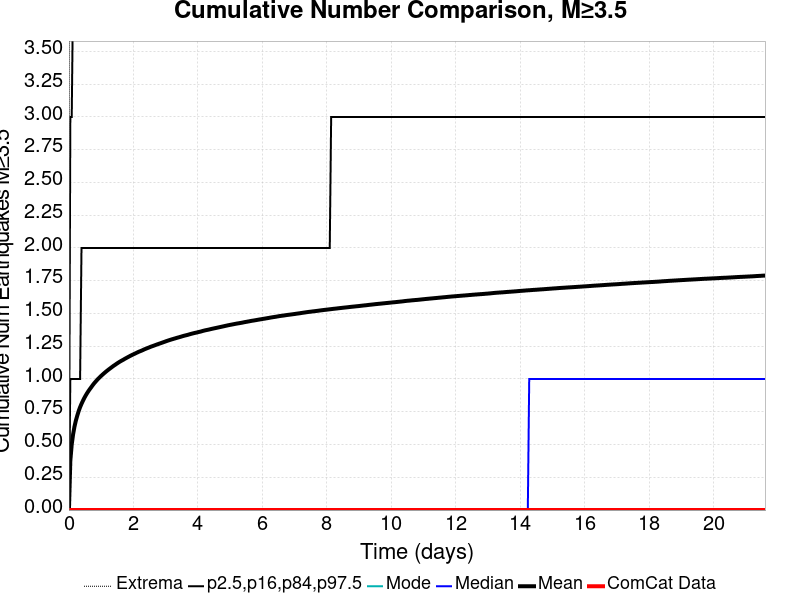

The data file committed next to this chart (first rows):
Time (days), ComCat Data, Simulation Mean, Simulation Median, Simulation Mode, Simulation Minimum, Simulation Maximum, 2.5 %-ile, 16 %-ile, 84 %-ile, 97.5 %-ile
0.0, 0.0, 0.0, 0.0, 0.0, 0.0, 0.0, 0.0, 0.0, 0.0, 0.0
0.04325, 0.0, 0.377, 0.0, 0.0, 0.0, 86.0, 0.0, 0.0, 1.0, 3.0
0.08651, 0.0, 0.501, 0.0, 0.0, 0.0, 109.0, 0.0, 0.0, 1.0, 3.0
0.1298, 0.0, 0.5795, 0.0, 0.0, 0.0, 134.0, 0.0, 0.0, 1.0, 4.0
0.173, 0.0, 0.6384, 0.0, 0.0, 0.0, 142.0, 0.0, 0.0, 1.0, 4.0
0.2163, 0.0, 0.6844, 0.0, 0.0, 0.0, 151.0, 0.0, 0.0, 1.0, 4.0
0.2595, 0.0, 0.7219, 0.0, 0.0, 0.0, 154.0, 0.0, 0.0, 1.0, 4.0
0.3028, 0.0, 0.7562, 0.0, 0.0, 0.0, 162.0, 0.0, 0.0, 1.0, 5.0
0.346, 0.0, 0.7854, 0.0, 0.0, 0.0, 168.0, 0.0, 0.0, 1.0, 5.0
0.3893, 0.0, 0.8106, 0.0, 0.0, 0.0, 170.0, 0.0, 0.0, 2.0, 5.0
0.4325, 0.0, 0.8333, 0.0, 0.0, 0.0, 175.0, 0.0, 0.0, 2.0, 5.0
0.4758, 0.0, 0.8549, 0.0, 0.0, 0.0, 182.0, 0.0, 0.0, 2.0, 5.0
0.519, 0.0, 0.8742, 0.0, 0.0, 0.0, 186.0, 0.0, 0.0, 2.0, 5.0
0.5623, 0.0, 0.892, 0.0, 0.0, 0.0, 190.0, 0.0, 0.0, 2.0, 5.0
0.6055, 0.0, 0.9084, 0.0, 0.0, 0.0, 200.0, 0.0, 0.0, 2.0, 5.0
0.6488, 0.0, 0.9236, 0.0, 0.0, 0.0, 204.0, 0.0, 0.0, 2.0, 5.0
0.692, 0.0, 0.9379, 0.0, 0.0, 0.0, 207.0, 0.0, 0.0, 2.0, 6.0
0.7353, 0.0, 0.9527, 0.0, 0.0, 0.0, 211.0, 0.0, 0.0, 2.0, 6.0
0.7786, 0.0, 0.9665, 0.0, 0.0, 0.0, 217.0, 0.0, 0.0, 2.0, 6.0
0.8218, 0.0, 0.9787, 0.0, 0.0, 0.0, 218.0, 0.0, 0.0, 2.0, 6.0
0.8651, 0.0, 0.9909, 0.0, 0.0, 0.0, 221.0, 0.0, 0.0, 2.0, 6.0
0.9083, 0.0, 1.003, 0.0, 0.0, 0.0, 226.0, 0.0, 0.0, 2.0, 6.0
0.9516, 0.0, 1.013, 0.0, 0.0, 0.0, 231.0, 0.0, 0.0, 2.0, 6.0
0.9948, 0.0, 1.023, 0.0, 0.0, 0.0, 231.0, 0.0, 0.0, 2.0, 6.0
1.038, 0.0, 1.033, 0.0, 0.0, 0.0, 232.0, 0.0, 0.0, 2.0, 6.0
1.081, 0.0, 1.042, 0.0, 0.0, 0.0, 233.0, 0.0, 0.0, 2.0, 6.0
1.125, 0.0, 1.051, 0.0, 0.0, 0.0, 235.0, 0.0, 0.0, 2.0, 6.0
1.168, 0.0, 1.061, 0.0, 0.0, 0.0, 238.0, 0.0, 0.0, 2.0, 6.0
1.211, 0.0, 1.069, 0.0, 0.0, 0.0, 241.0, 0.0, 0.0, 2.0, 6.0
1.254, 0.0, 1.077, 0.0, 0.0, 0.0, 243.0, 0.0, 0.0, 2.0, 6.0
1.298, 0.0, 1.085, 0.0, 0.0, 0.0, 243.0, 0.0, 0.0, 2.0, 6.0
1.341, 0.0, 1.093, 0.0, 0.0, 0.0, 245.0, 0.0, 0.0, 2.0, 6.0
1.384, 0.0, 1.101, 0.0, 0.0, 0.0, 251.0, 0.0, 0.0, 2.0, 6.0
1.427, 0.0, 1.108, 0.0, 0.0, 0.0, 252.0, 0.0, 0.0, 2.0, 6.0
1.471, 0.0, 1.115, 0.0, 0.0, 0.0, 255.0, 0.0, 0.0, 2.0, 6.0
1.514, 0.0, 1.123, 0.0, 0.0, 0.0, 256.0, 0.0, 0.0, 2.0, 7.0
1.557, 0.0, 1.129, 0.0, 0.0, 0.0, 259.0, 0.0, 0.0, 2.0, 7.0
1.6, 0.0, 1.136, 0.0, 0.0, 0.0, 264.0, 0.0, 0.0, 2.0, 7.0
1.644, 0.0, 1.142, 0.0, 0.0, 0.0, 278.0, 0.0, 0.0, 2.0, 7.0
1.687, 0.0, 1.147, 0.0, 0.0, 0.0, 281.0, 0.0, 0.0, 2.0, 7.0
1.73, 0.0, 1.154, 0.0, 0.0, 0.0, 286.0, 0.0, 0.0, 2.0, 7.0
1.773, 0.0, 1.16, 0.0, 0.0, 0.0, 288.0, 0.0, 0.0, 2.0, 7.0
1.817, 0.0, 1.166, 0.0, 0.0, 0.0, 289.0, 0.0, 0.0, 2.0, 7.0
1.86, 0.0, 1.171, 0.0, 0.0, 0.0, 291.0, 0.0, 0.0, 2.0, 7.0
1.903, 0.0, 1.177, 0.0, 0.0, 0.0, 294.0, 0.0, 0.0, 2.0, 7.0
1.946, 0.0, 1.182, 0.0, 0.0, 0.0, 295.0, 0.0, 0.0, 2.0, 7.0
1.99, 0.0, 1.188, 0.0, 0.0, 0.0, 299.0, 0.0, 0.0, 2.0, 7.0
2.033, 0.0, 1.193, 0.0, 0.0, 0.0, 302.0, 0.0, 0.0, 2.0, 7.0
2.076, 0.0, 1.198, 0.0, 0.0, 0.0, 303.0, 0.0, 0.0, 2.0, 7.0
2.119, 0.0, 1.203, 0.0, 0.0, 0.0, 304.0, 0.0, 0.0, 2.0, 7.0
2.163, 0.0, 1.208, 0.0, 0.0, 0.0, 306.0, 0.0, 0.0, 2.0, 7.0
2.206, 0.0, 1.212, 0.0, 0.0, 0.0, 307.0, 0.0, 0.0, 2.0, 7.0
2.249, 0.0, 1.217, 0.0, 0.0, 0.0, 308.0, 0.0, 0.0, 2.0, 7.0
2.292, 0.0, 1.221, 0.0, 0.0, 0.0, 311.0, 0.0, 0.0, 2.0, 7.0
2.336, 0.0, 1.226, 0.0, 0.0, 0.0, 311.0, 0.0, 0.0, 2.0, 7.0
2.379, 0.0, 1.231, 0.0, 0.0, 0.0, 312.0, 0.0, 0.0, 2.0, 7.0
2.422, 0.0, 1.235, 0.0, 0.0, 0.0, 314.0, 0.0, 0.0, 2.0, 7.0
2.465, 0.0, 1.239, 0.0, 0.0, 0.0, 316.0, 0.0, 0.0, 2.0, 7.0
2.509, 0.0, 1.244, 0.0, 0.0, 0.0, 317.0, 0.0, 0.0, 2.0, 7.0
2.552, 0.0, 1.248, 0.0, 0.0, 0.0, 317.0, 0.0, 0.0, 2.0, 7.0
... 440 more rows
